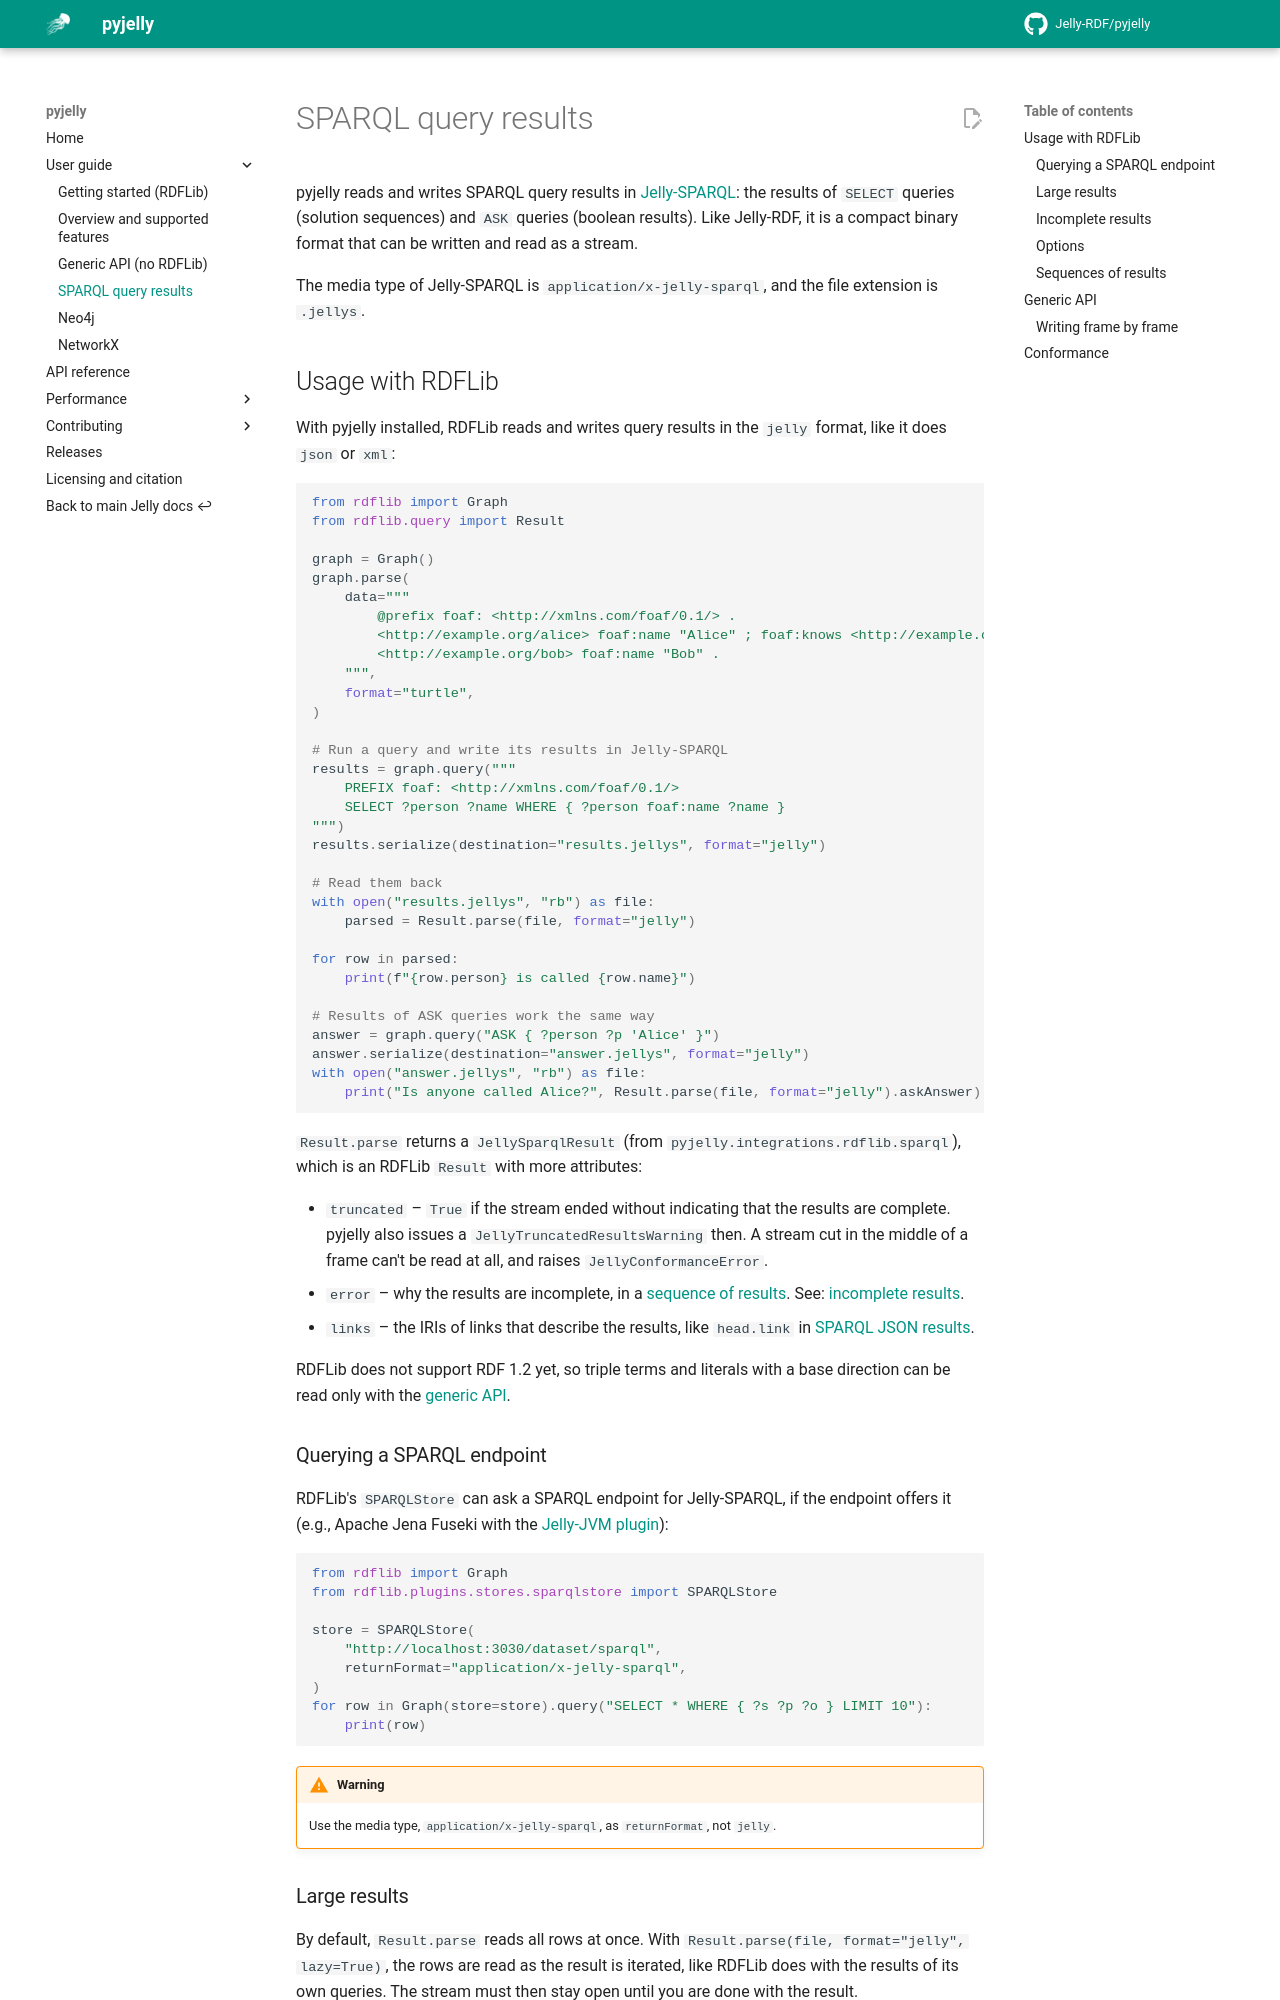

repository: Jelly-RDF/pyjelly · page: 0.9.x/sparql/index.html · generator: mkdocs

# SPARQL query results

pyjelly reads and writes SPARQL query results in [Jelly-SPARQL]({{ proto_link("specification/sparql/") }}): the results of `SELECT` queries (solution sequences) and `ASK` queries (boolean results). Like Jelly-RDF, it is a compact binary format that can be written and read as a stream.

The media type of Jelly-SPARQL is `application/x-jelly-sparql`, and the file extension is `.jellys`.

## Usage with RDFLib

With pyjelly installed, RDFLib reads and writes query results in the `jelly` format, like it does `json` or `xml`:

{{ code_example('rdflib/09_sparql_results.py') }}

`Result.parse` returns a `JellySparqlResult` (from `pyjelly.integrations.rdflib.sparql`), which is an RDFLib `Result` with more attributes:

- `truncated` – `True` if the stream ended without indicating that the results are complete. pyjelly also issues a `JellyTruncatedResultsWarning` then. A stream cut in the middle of a frame can't be read at all, and raises `JellyConformanceError`.
- `error` – why the results are incomplete, in a [sequence of results](#sequences-of-results). See: [incomplete results](#incomplete-results).
- `links` – the IRIs of links that describe the results, like `head.link` in [SPARQL JSON results](https://www.w3.org/TR/sparql12-results-json/).

RDFLib does not support RDF 1.2 yet, so triple terms and literals with a base direction can be read only with the [generic API](#generic-api).

### Querying a SPARQL endpoint

RDFLib's `SPARQLStore` can ask a SPARQL endpoint for Jelly-SPARQL, if the endpoint offers it (e.g., Apache Jena Fuseki with the [Jelly-JVM plugin](https://w3id.org/jelly/jelly-jvm/dev/getting-started-plugins/)):

```python
from rdflib import Graph
from rdflib.plugins.stores.sparqlstore import SPARQLStore

store = SPARQLStore(
    "http://localhost:3030/dataset/sparql",
    returnFormat="application/x-jelly-sparql",
)
for row in Graph(store=store).query("SELECT * WHERE { ?s ?p ?o } LIMIT 10"):
    print(row)
```

!!! warning

    Use the media type, `application/x-jelly-sparql`, as `returnFormat`, not `jelly`.
